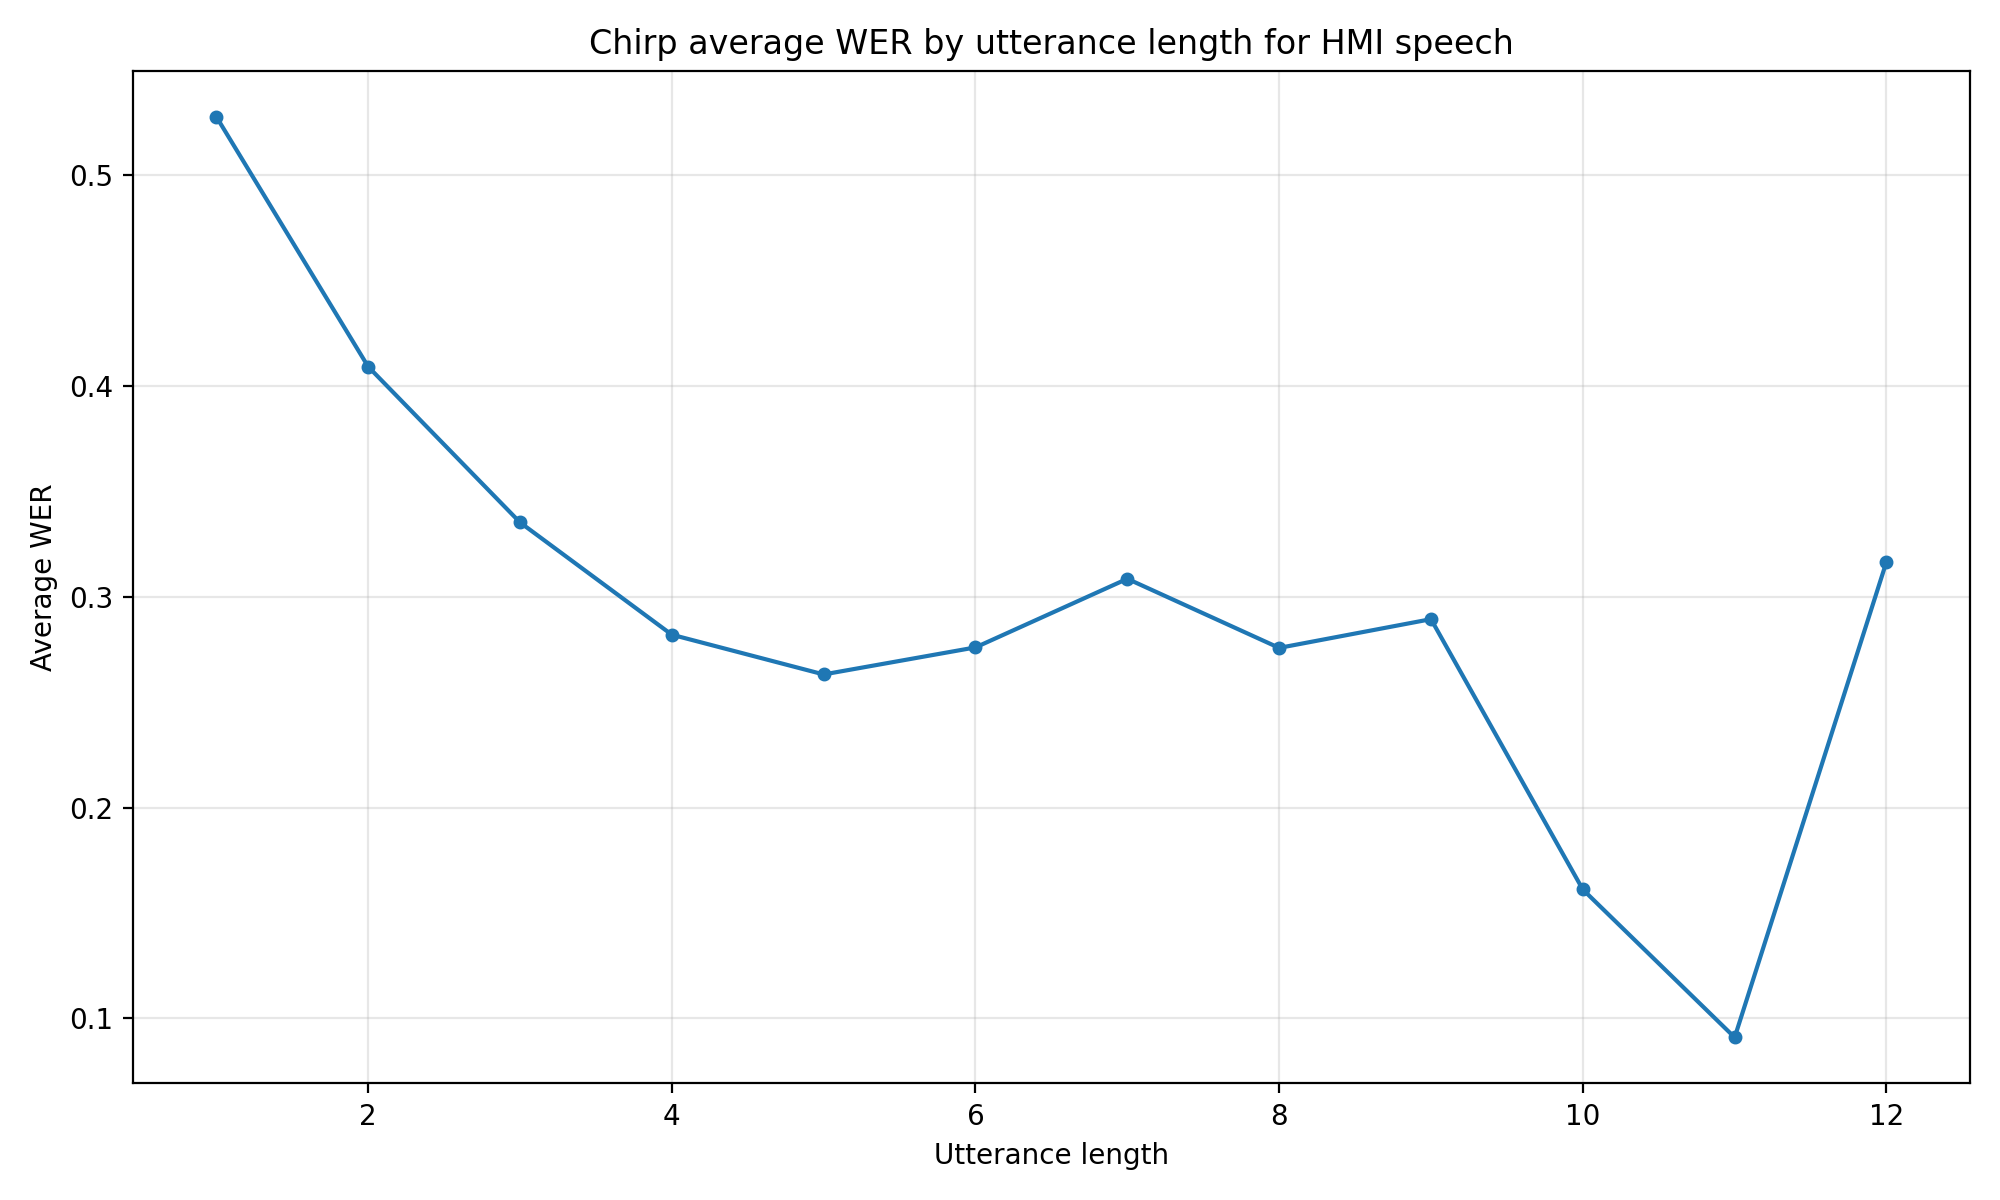

The data file committed next to this chart (first rows):
utterance_length, utterance_count, average_wer, average_wer_ci_lower, average_wer_ci_upper, insertion_rate, insertion_rate_ci_lower, insertion_rate_ci_upper, deletion_rate, deletion_rate_ci_lower, deletion_rate_ci_upper, substitution_rate, substitution_rate_ci_lower, substitution_rate_ci_upper
1, 1148, 0.5279, 0.4837, 0.572, 0.1934, 0.1628, 0.224, 0.005226, 0.001054, 0.009399, 0.3293, 0.3021, 0.3565
2, 1306, 0.4093, 0.3819, 0.4366, 0.08652, 0.07291, 0.1001, 0.06202, 0.05289, 0.07115, 0.2607, 0.242, 0.2794
3, 1326, 0.3353, 0.3141, 0.3566, 0.05003, 0.04194, 0.05811, 0.06335, 0.05528, 0.07142, 0.222, 0.2065, 0.2375
4, 960, 0.282, 0.2621, 0.3019, 0.02787, 0.02229, 0.03344, 0.07318, 0.0635, 0.08285, 0.181, 0.1659, 0.1961
5, 649, 0.2632, 0.2411, 0.2853, 0.02527, 0.01942, 0.03112, 0.0681, 0.05761, 0.0786, 0.1698, 0.1528, 0.1868
6, 407, 0.276, 0.2499, 0.3021, 0.02744, 0.01998, 0.03489, 0.086, 0.07127, 0.1007, 0.1626, 0.1434, 0.1818
7, 225, 0.3086, 0.2729, 0.3442, 0.01841, 0.01144, 0.02539, 0.1156, 0.09301, 0.1381, 0.1746, 0.1478, 0.2014
8, 97, 0.2758, 0.224, 0.3275, 0.01289, 0.004478, 0.0213, 0.1289, 0.0913, 0.1664, 0.134, 0.09861, 0.1694
9, 43, 0.2894, 0.2009, 0.3779, 0.01809, 0.005682, 0.03049, 0.1008, 0.0528, 0.1487, 0.1705, 0.1089, 0.2322
10, 18, 0.1611, 0.07412, 0.2481, 0.005556, 0.0, 0.01644, 0.1111, 0.02448, 0.1977, 0.04444, 0.02082, 0.06807
11, 3, 0.09091, 0.0, 0.2691, 0.0, 0.0, 0.0, 0.0303, 0.0, 0.0897, 0.06061, 0.0, 0.1794
12, 5, 0.3167, 0.114, 0.5194, 0.0, 0.0, 0.0, 0.2, 0.03184, 0.3682, 0.1167, 0.0, 0.2681
